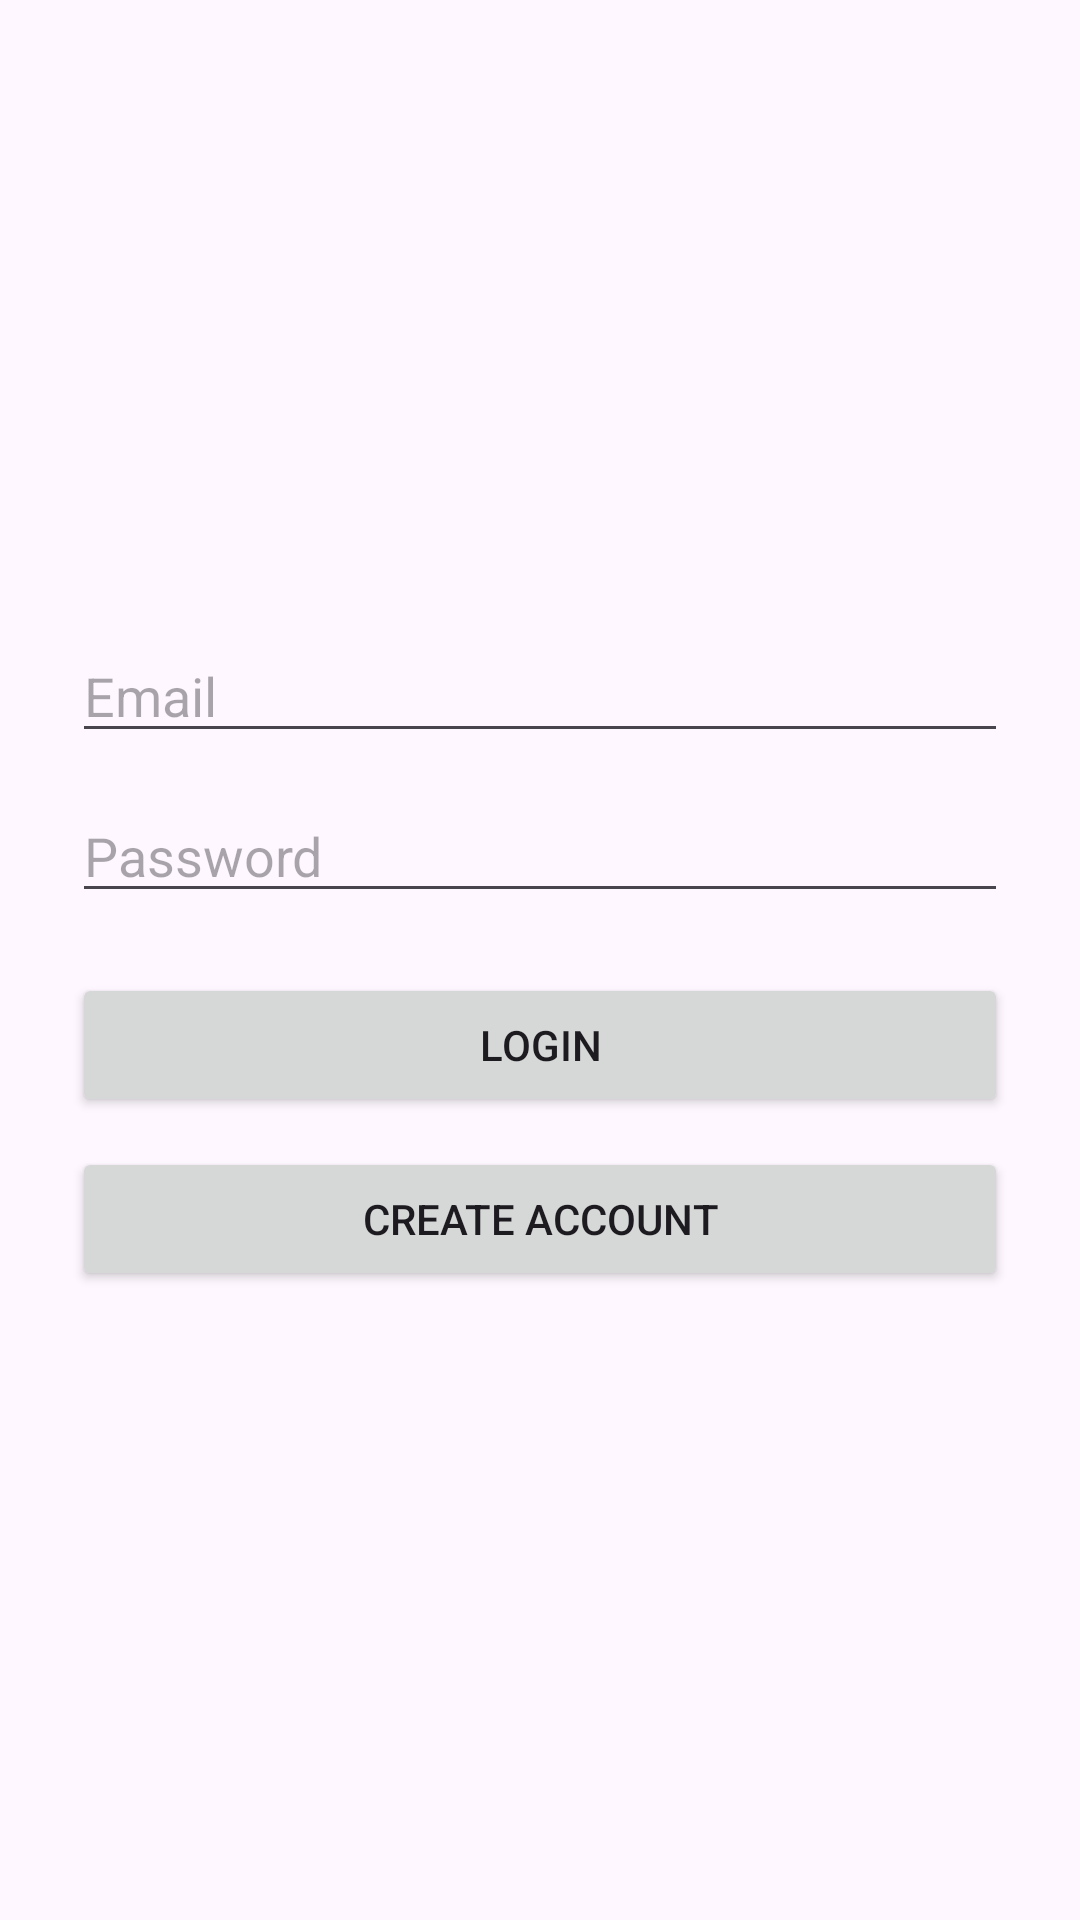

Reconstruct the res/layout file that produces this screen, plus the resources it refers to.
<!-- AndroidManifest.xml: application theme Theme.Arsenal_App -->
<!-- res/layout/activity_login.xml -->
<?xml version="1.0" encoding="utf-8"?>
<LinearLayout
    xmlns:android="http://schemas.android.com/apk/res/android"
    android:orientation="vertical"
    android:layout_width="match_parent"
    android:layout_height="match_parent"
    android:padding="24dp"
    android:gravity="center">

    <EditText
        android:id="@+id/editTextEmail"
        android:layout_width="match_parent"
        android:layout_height="wrap_content"
        android:hint="Email"
        android:inputType="textEmailAddress" />

    <EditText
        android:id="@+id/editTextPassword"
        android:layout_width="match_parent"
        android:layout_height="wrap_content"
        android:hint="Password"
        android:inputType="textPassword"
        android:layout_marginTop="12dp"/>

    <Button
        android:id="@+id/buttonLogin"
        android:layout_width="match_parent"
        android:layout_height="wrap_content"
        android:text="Login"
        android:layout_marginTop="20dp"/>

    <Button
        android:id="@+id/buttonRegister"
        android:layout_width="match_parent"
        android:layout_height="wrap_content"
        android:text="Create Account"
        android:layout_marginTop="10dp"/>

</LinearLayout>
<!-- resources referenced by this layout -->
<resources>
  <style name="Theme.Arsenal_App" parent="Base.Theme.Arsenal_App" />
  <style name="Base.Theme.Arsenal_App" parent="Theme.Material3.DayNight.NoActionBar">
          
          
      </style>
</resources>
